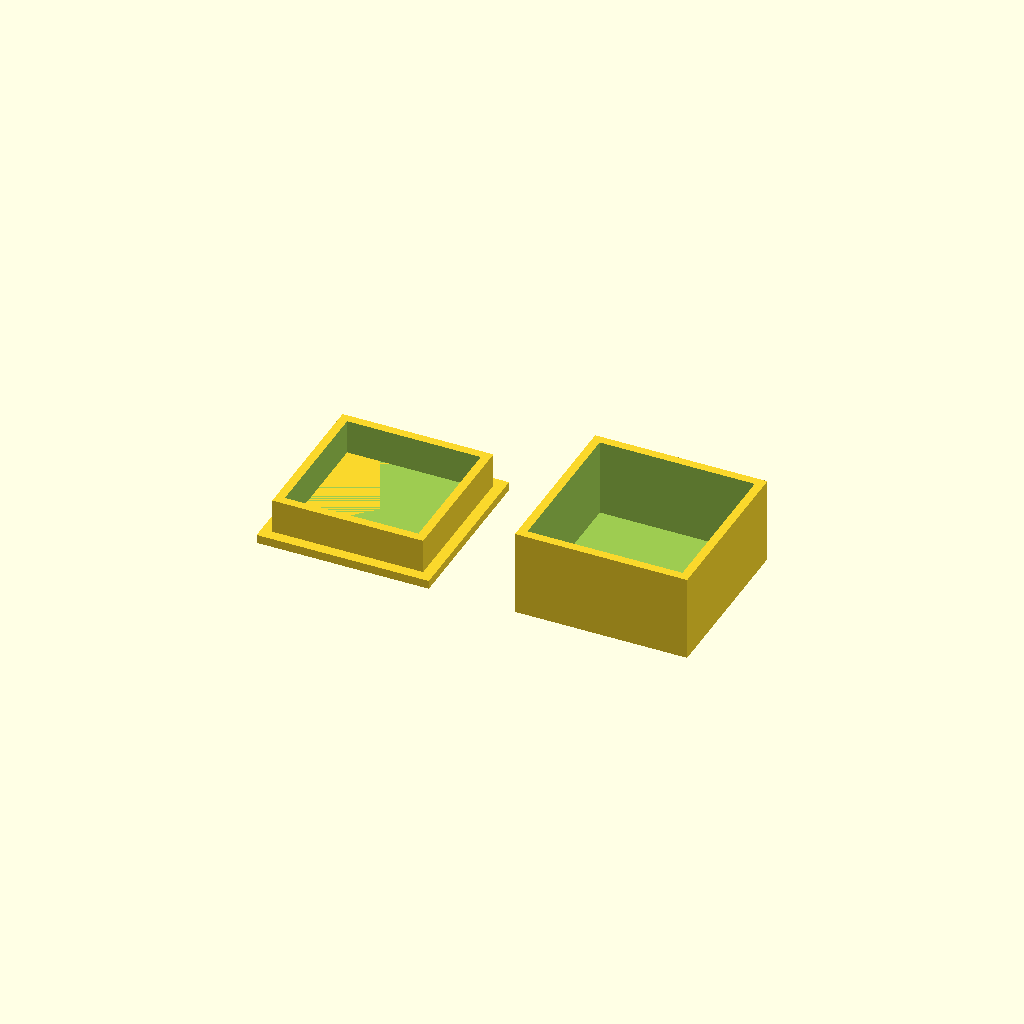
Cell 1 — every parameter at its default value.
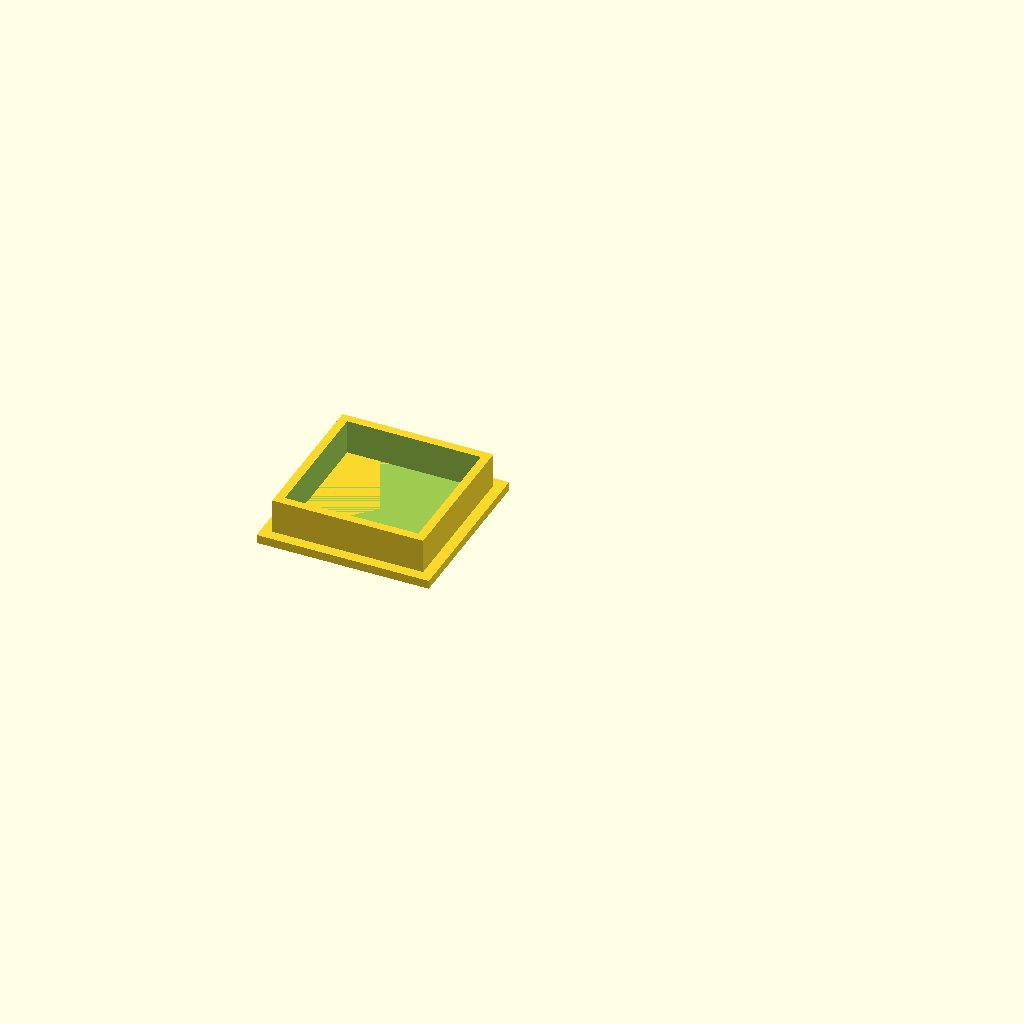
Cell 2 — printBox set to 0, the other parameters unchanged.
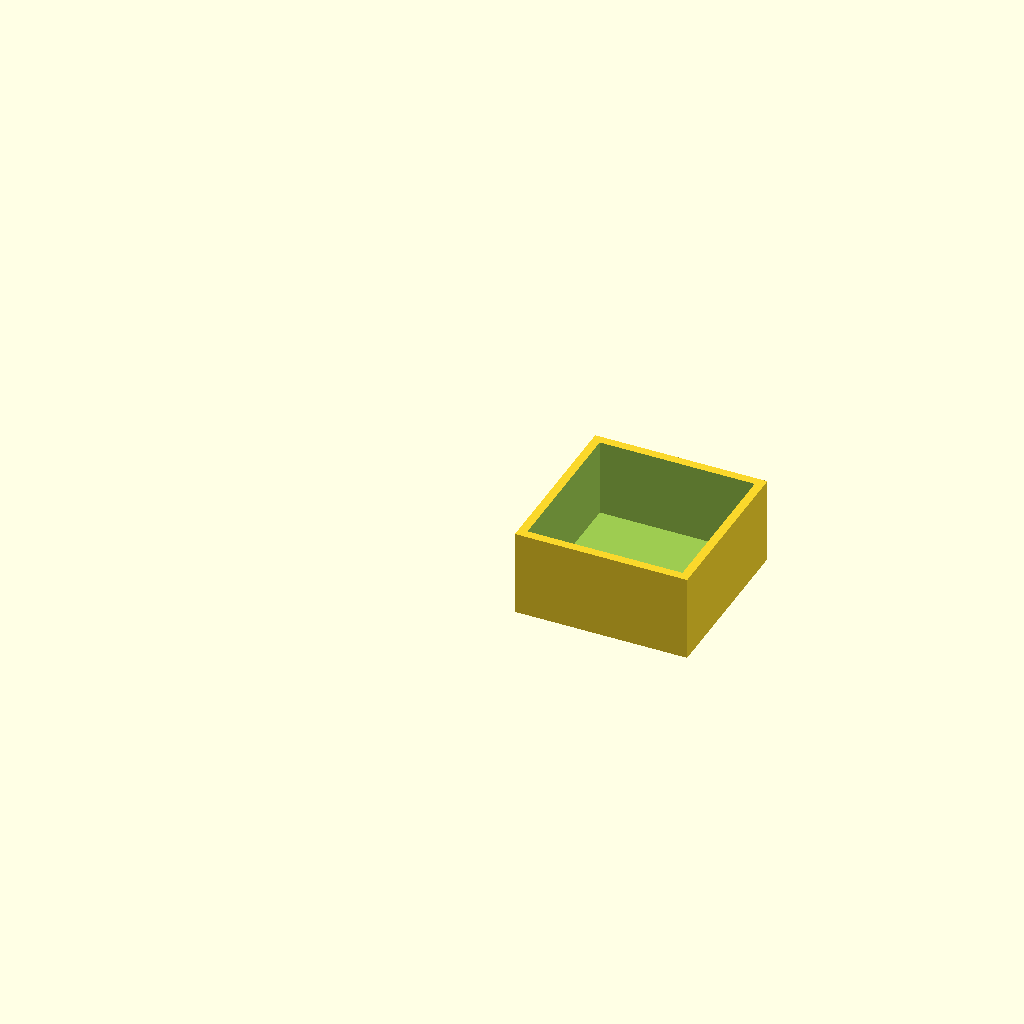
Cell 3 — printLid set to 0, the other parameters unchanged.
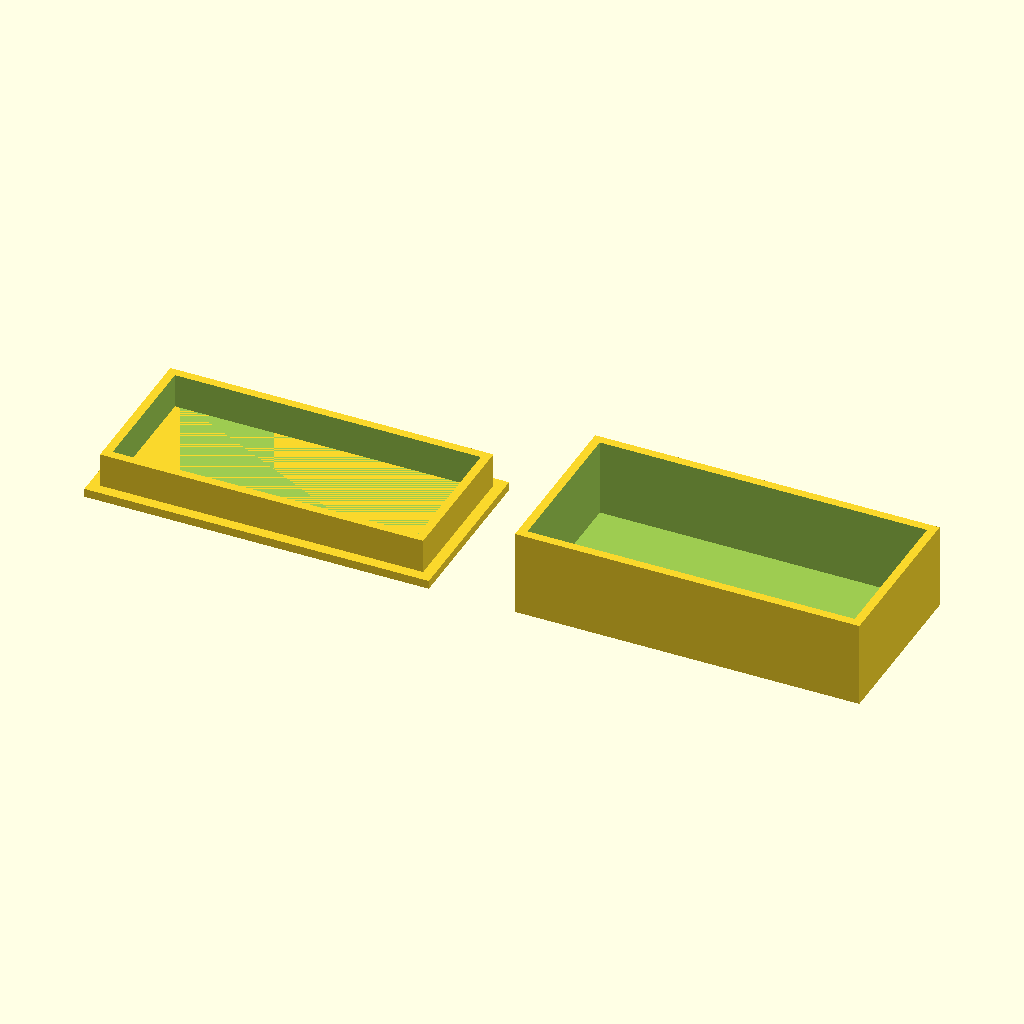
Cell 4: boxX = 40 (everything else at default).
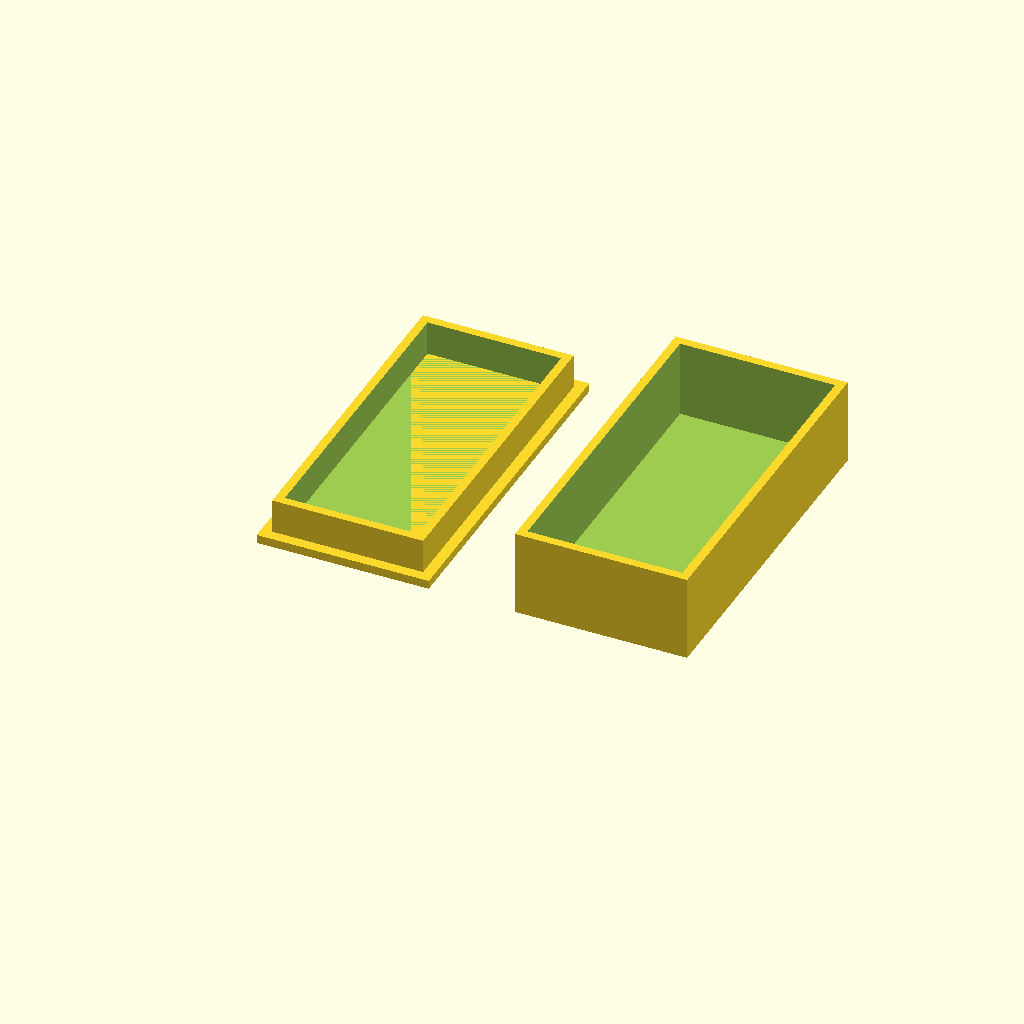
Cell 5 — boxY set to 40, the other parameters unchanged.
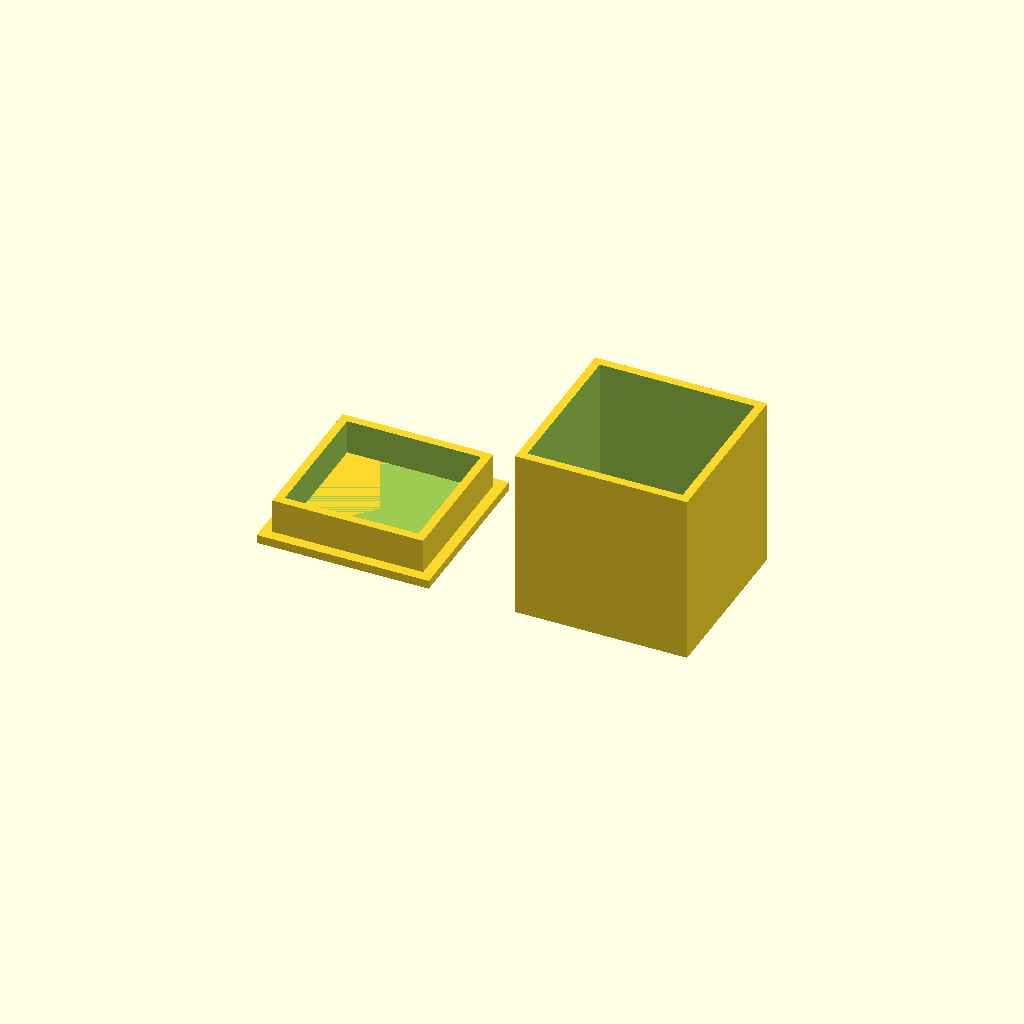
Cell 6: the same model with boxZ = 20.
All cells are drawn from one camera (rotation 55°, 0°, 25°, orthographic, colour scheme Cornfield), so only the parameter changes between them.
OpenSCAD source file inputs/thingiverse/thing-172415/Another_Customizable_Box/AnotherCustomizableBox.scad:
// Customizable box with lid
// by Hari Wiguna, Oct 2013

// Box Width (mm)
boxX = 20;

// Box Depth (mm)
boxY = 20;

// Box Height (mm)
boxZ = 10;

// Wall Thickness (mm)
wallT = 1;

// Lid lip height (mm)
lidZ = 5;

// (mm. Smaller number means tighter fit)
lidClearance = 0.24;

// Choose No if you're just tweaking the lid clearance
printBox = 1; // [1:Yes,0:No]

printLid = 1; // [1:Yes,0:No]

t2 = wallT * 2;
t4 = wallT * 4;

// Generate Box & Lid
union()
{
	Box();
	translate([-boxX-10,0,0]) Lid();
}

module Box()
{
	if (printBox==1)
	difference()
	{
		// Outer box
		cube([boxX, boxY, boxZ]);

		// Subtract inner void
		translate([wallT, wallT, wallT])
			cube([boxX-t2,boxY-t2,boxZ]);
	}
}

module Lid()
{
	if (printLid==1)
	union()
	{
		cube([boxX, boxY, wallT]);
		LidInset(boxX, boxY, lidZ);
	}
}

module LidInset(x,y,z)
{
	f = lidClearance;
	translate([wallT+f, wallT+f, wallT])
	difference()
	{
		cube([x-2*(wallT+f), y-2*(wallT+f), z-wallT]);

		translate([wallT,wallT,0])
			cube([x-t4-(2*f), y-t4-(2*f), z]);
	}
}
Customizer parameters (derived from the source; name, type, default, range or options):
boxX: number, default 20
boxY: number, default 20
boxZ: number, default 10
wallT: number, default 1
lidZ: number, default 5
lidClearance: number, default 0.24
printBox: number, default 1, options 1, 0
printLid: number, default 1, options 1, 0
